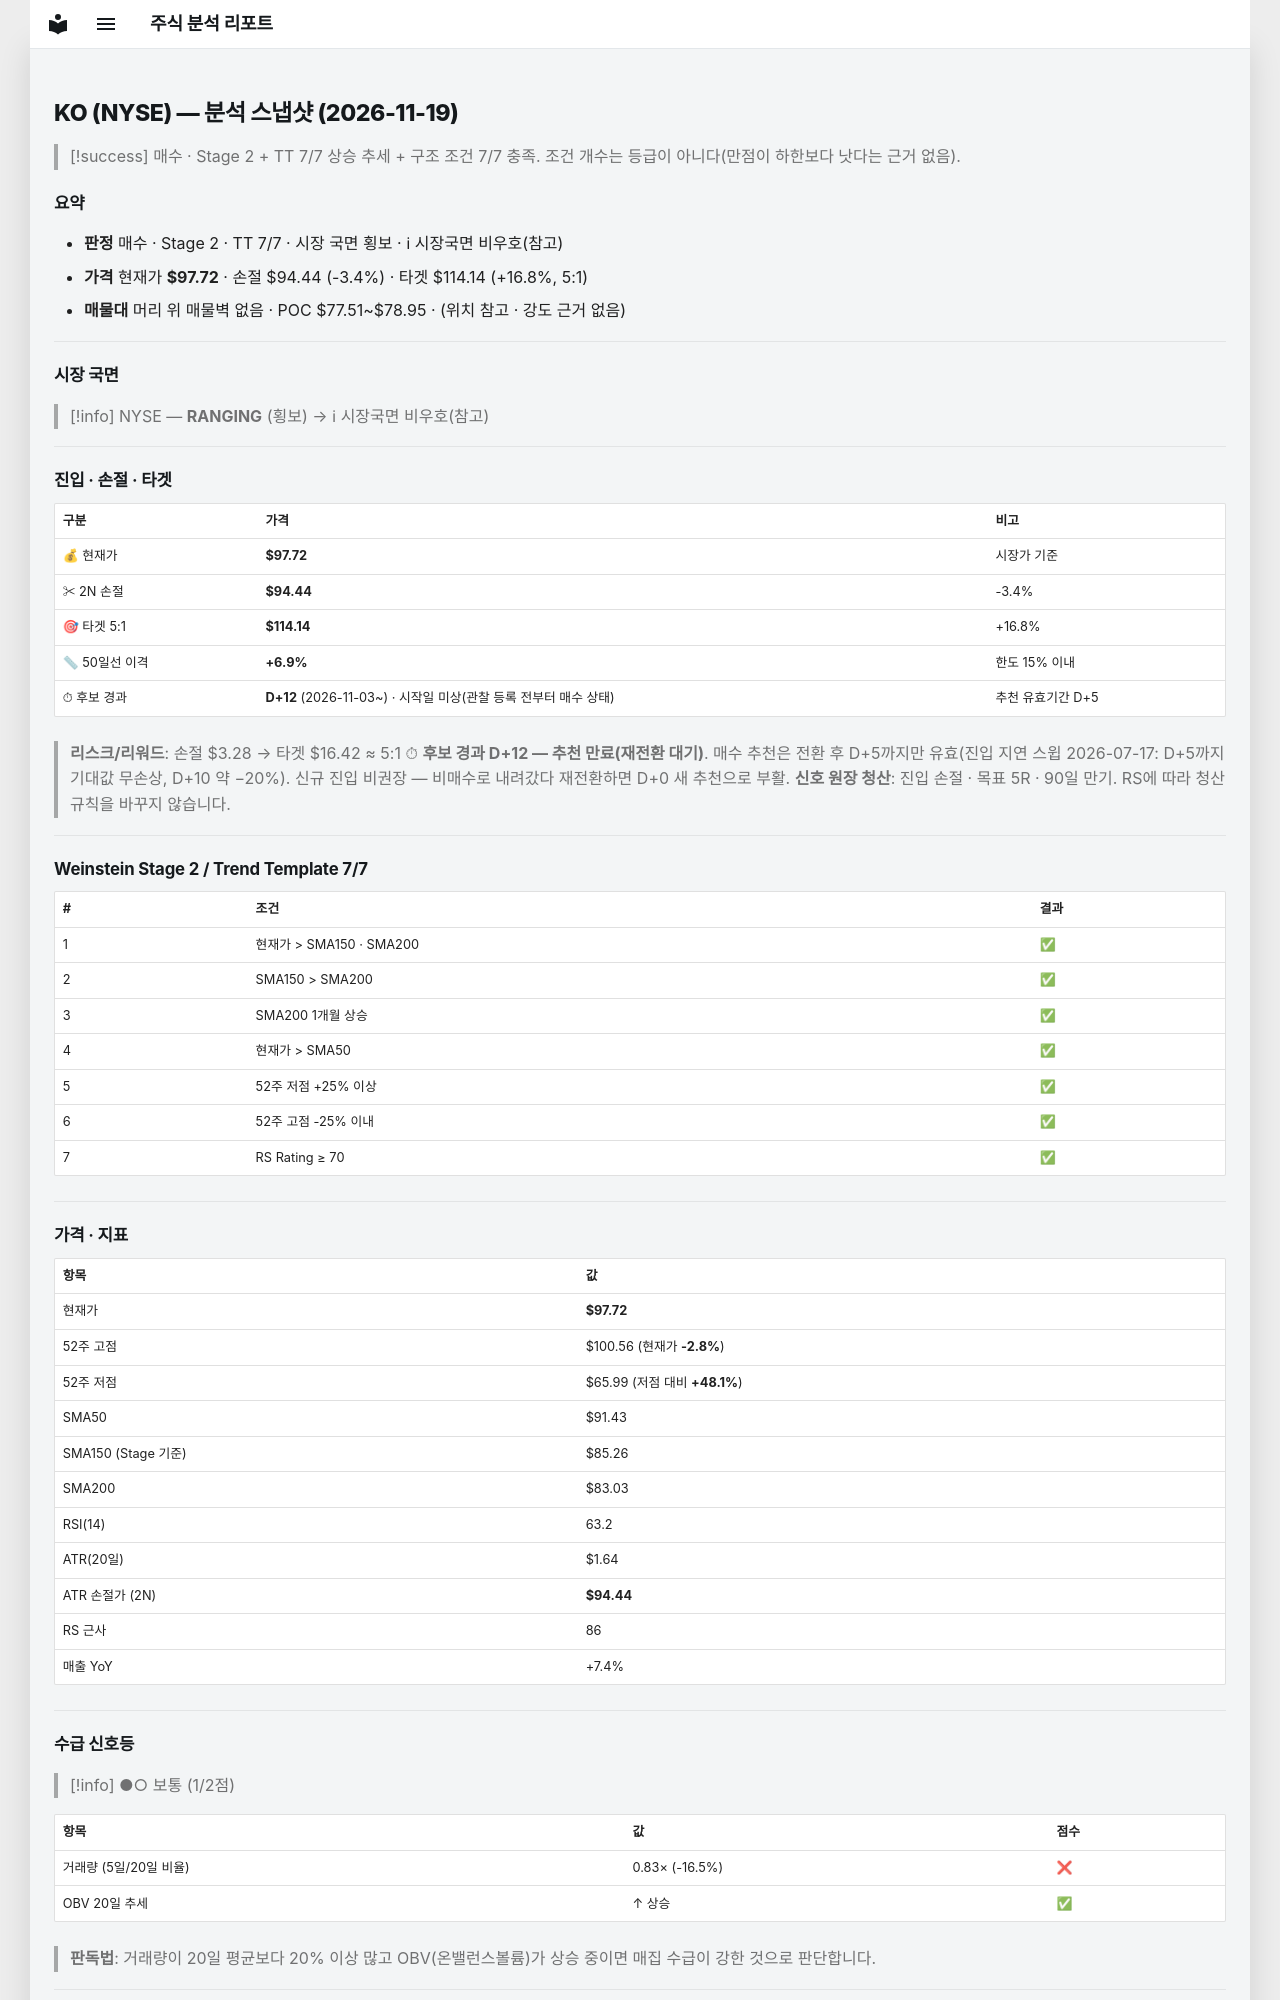

repository: soloandco/stock-reports · page: snapshots/KO-2026-11-19/index.html · generator: mkdocs

---
type: analysis-snapshot
title: KO 분석 스냅샷
ticker: KO
market: NYSE
created: 2026-11-19
updated: 2026-11-19
bar-date: 2026-11-18
verdict: 매수후보
sma50-gap-pct: 6.9
candidate-days: 12
candidate-since: 2026-11-03
candidate-start-unknown: true
weekly-position: 신고가영역
stage: 2
trend-template-score: 7
tt-max: 7
ma-set: sma-50-150-200
price: 97.72000122070312
stop-price: 94.4362881087886
market-regime: RANGING
supply-demand-score: 1/2
supply-demand-label: 보통
status: tracking
tags:
  - stock-agent
  - watchlist
  - KO
  - analysis
related:
  - "[[analysis-template]]"
---

# KO (NYSE) — 분석 스냅샷 (2026-11-19)

> [!success] 매수 · Stage 2 + TT 7/7
> 상승 추세 + 구조 조건 7/7 충족. 조건 개수는 등급이 아니다(만점이 하한보다 낫다는 근거 없음).

## 요약

- **판정** 매수 · Stage 2 · TT 7/7 · 시장 국면 횡보 · ℹ 시장국면 비우호(참고)
- **가격** 현재가 **$97.72** · 손절 $94.44 (-3.4%) · 타겟 $114.14 (+16.8%, 5:1)
- **매물대** 머리 위 매물벽 없음 · POC $77.51~$78.95 · (위치 참고 · 강도 근거 없음)

---

## 시장 국면

> [!info] NYSE — **RANGING** (횡보) → ℹ 시장국면 비우호(참고)

---

## 진입 · 손절 · 타겟

| 구분 | 가격 | 비고 |
|------|------|------|
| 💰 현재가 | **$97.72** | 시장가 기준 |
| ✂ 2N 손절 | **$94.44** | -3.4% |
| 🎯 타겟 5:1 | **$114.14** | +16.8% |
| 📏 50일선 이격 | **+6.9%** | 한도 15% 이내 |
| ⏱ 후보 경과 | **D+12** (2026-11-03~) · 시작일 미상(관찰 등록 전부터 매수 상태) | 추천 유효기간 D+5 |

> **리스크/리워드**: 손절 $3.28 → 타겟 $16.42 ≈ 5:1
> ⏱ **후보 경과 D+12 — 추천 만료(재전환 대기)**. 매수 추천은 전환 후 D+5까지만 유효(진입 지연 스윕 2026-07-17: D+5까지 기대값 무손상, D+10 약 −20%). 신규 진입 비권장 — 비매수로 내려갔다 재전환하면 D+0 새 추천으로 부활.
> **신호 원장 청산**: 진입 손절 · 목표 5R · 90일 만기. RS에 따라 청산 규칙을 바꾸지 않습니다.

---

## Weinstein Stage 2 / Trend Template 7/7

| # | 조건 | 결과 |
|---|------|------|
| 1 | 현재가 > SMA150 · SMA200 | ✅ |
| 2 | SMA150 > SMA200 | ✅ |
| 3 | SMA200 1개월 상승 | ✅ |
| 4 | 현재가 > SMA50 | ✅ |
| 5 | 52주 저점 +25% 이상 | ✅ |
| 6 | 52주 고점 -25% 이내 | ✅ |
| 7 | RS Rating ≥ 70 | ✅ |

---

## 가격 · 지표

| 항목 | 값 |
|------|---|
| 현재가 | **$97.72** |
| 52주 고점 | $100.56 (현재가 **-2.8%**) |
| 52주 저점 | $65.99 (저점 대비 **+48.1%**) |
| SMA50 | $91.43 |
| SMA150 (Stage 기준) | $85.26 |
| SMA200 | $83.03 |
| RSI(14) | 63.2 |
| ATR(20일) | $1.64 |
| ATR 손절가 (2N) | **$94.44** |
| RS 근사 | 86 |
| 매출 YoY | +7.4% |

---
## 수급 신호등

> [!info] ●○ 보통 (1/2점)

| 항목 | 값 | 점수 |
|------|------|------|
| 거래량 (5일/20일 비율) | 0.83× (-16.5%) | ❌ |
| OBV 20일 추세 | ↑ 상승 | ✅ |

> **판독법**: 거래량이 20일 평균보다 20% 이상 많고 OBV(온밸런스볼륨)가 상승 중이면 매집 수급이 강한 것으로 판단합니다.

---
